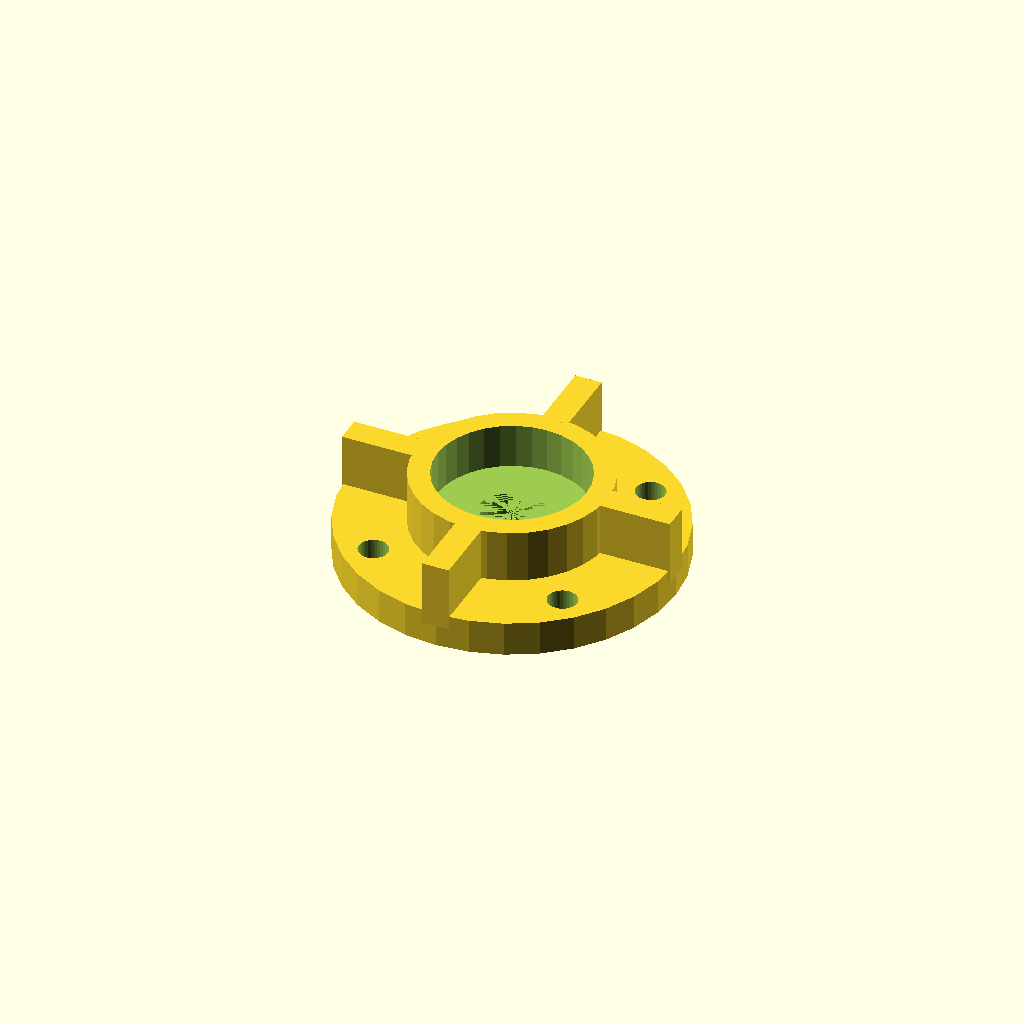
Cell 1 — every parameter at its default value.
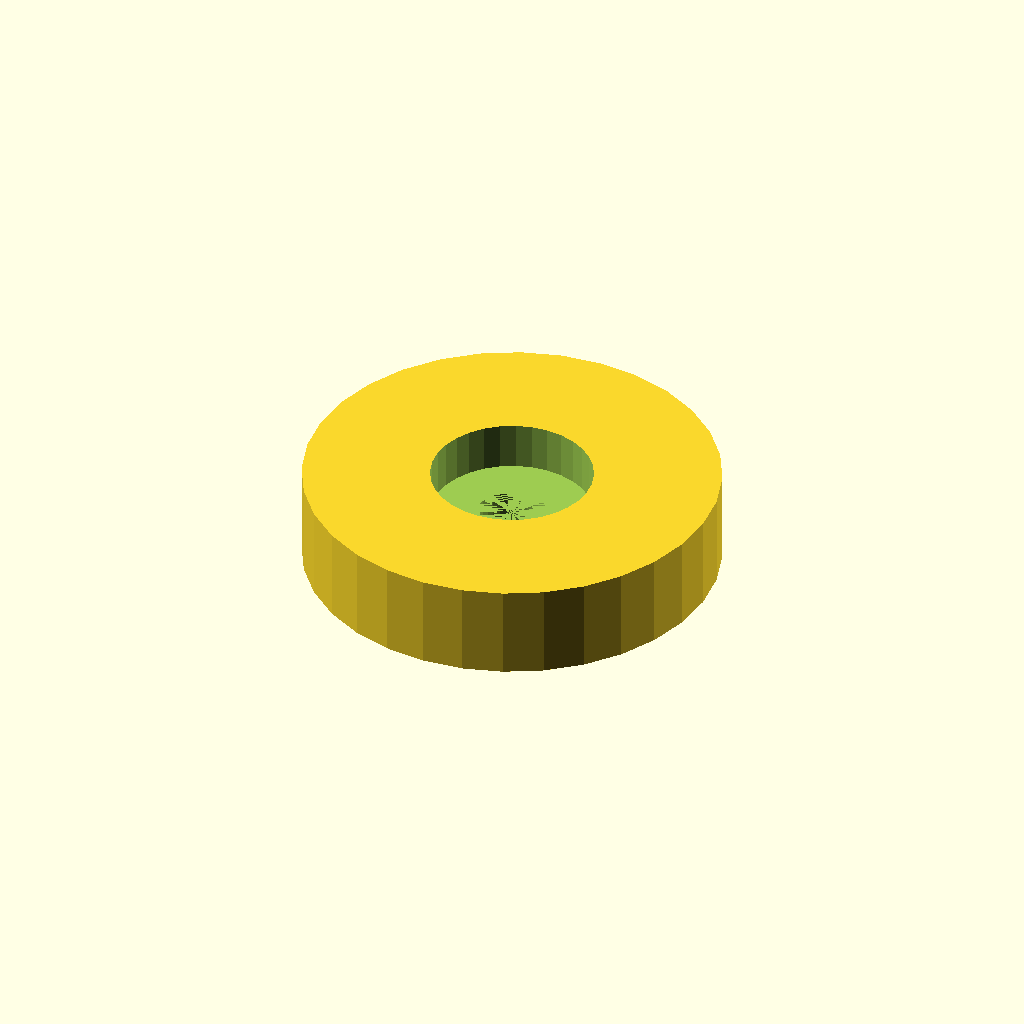
Cell 2: the same model with housing_d = 72.5.
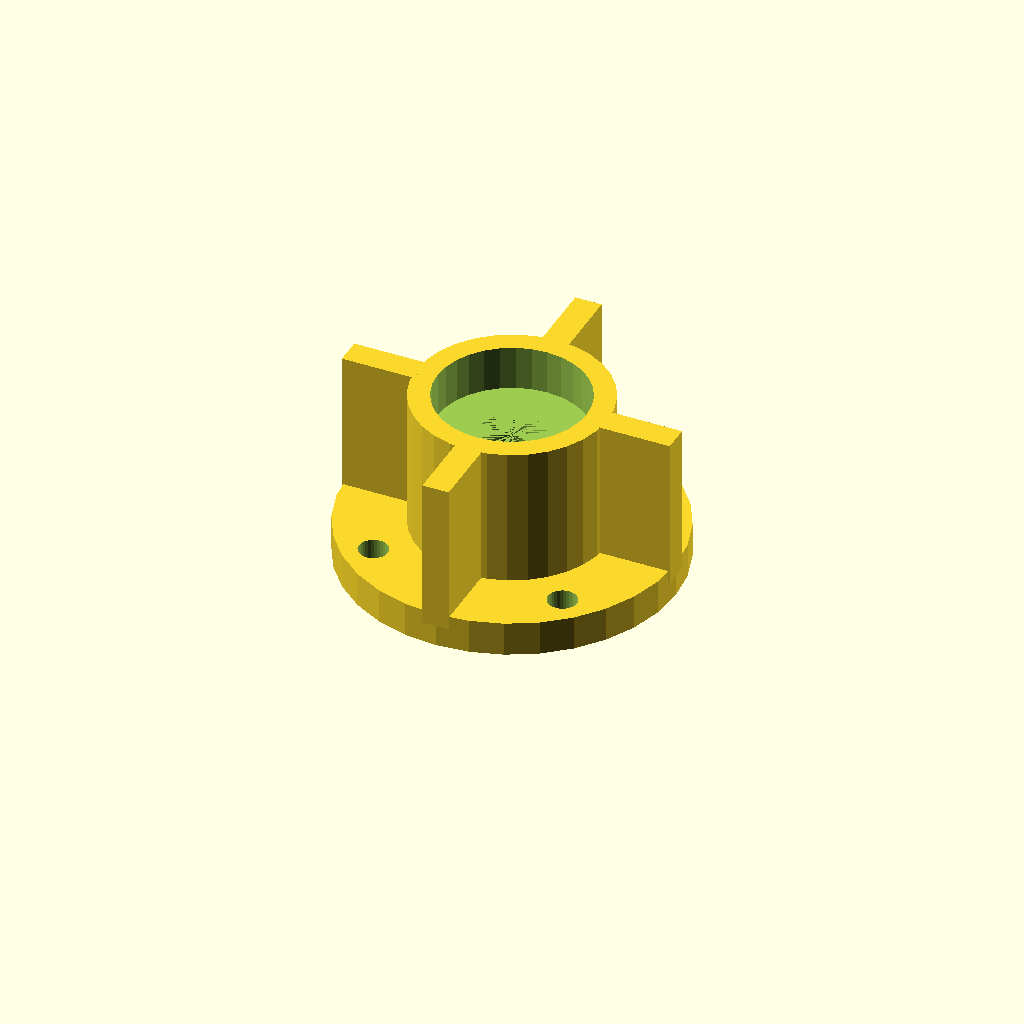
Cell 3 — housing_h set to 32.8, the other parameters unchanged.
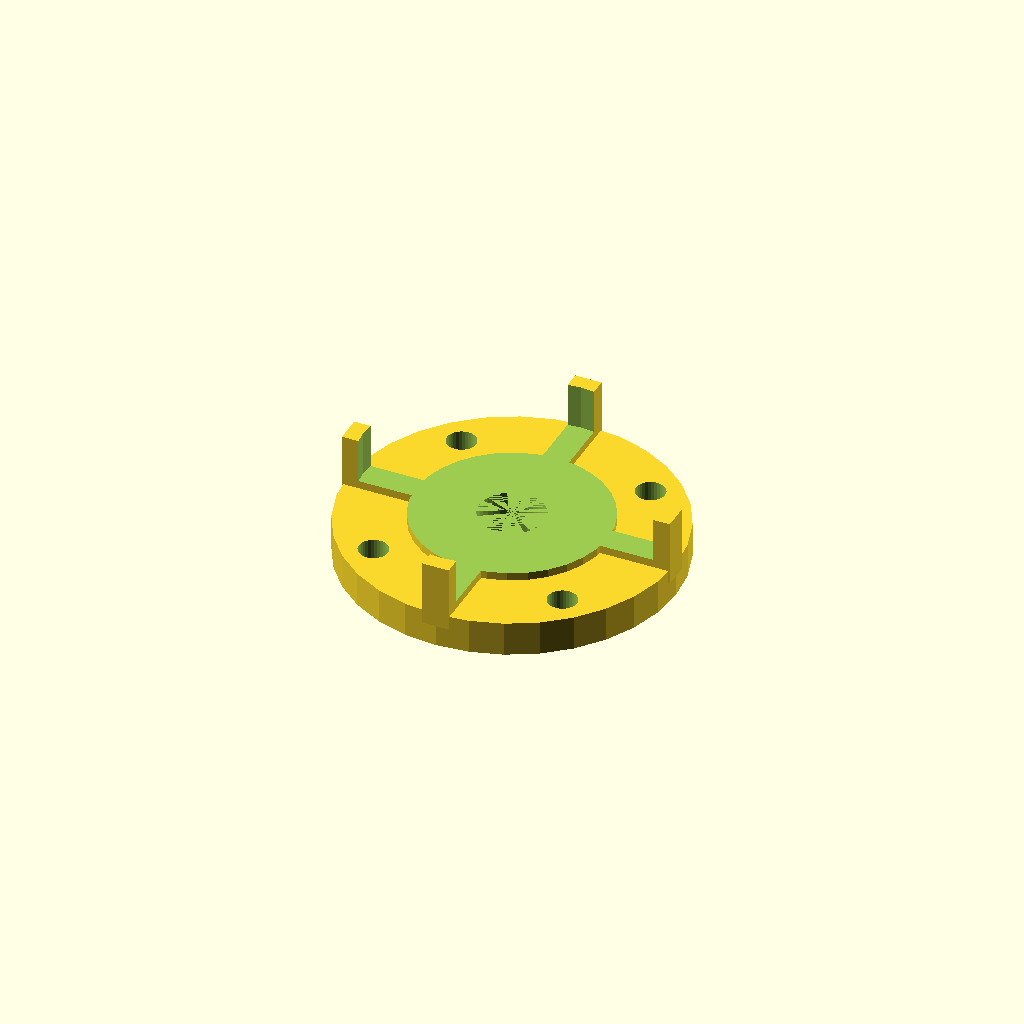
Cell 4: the same model with seat_d = 56.5.
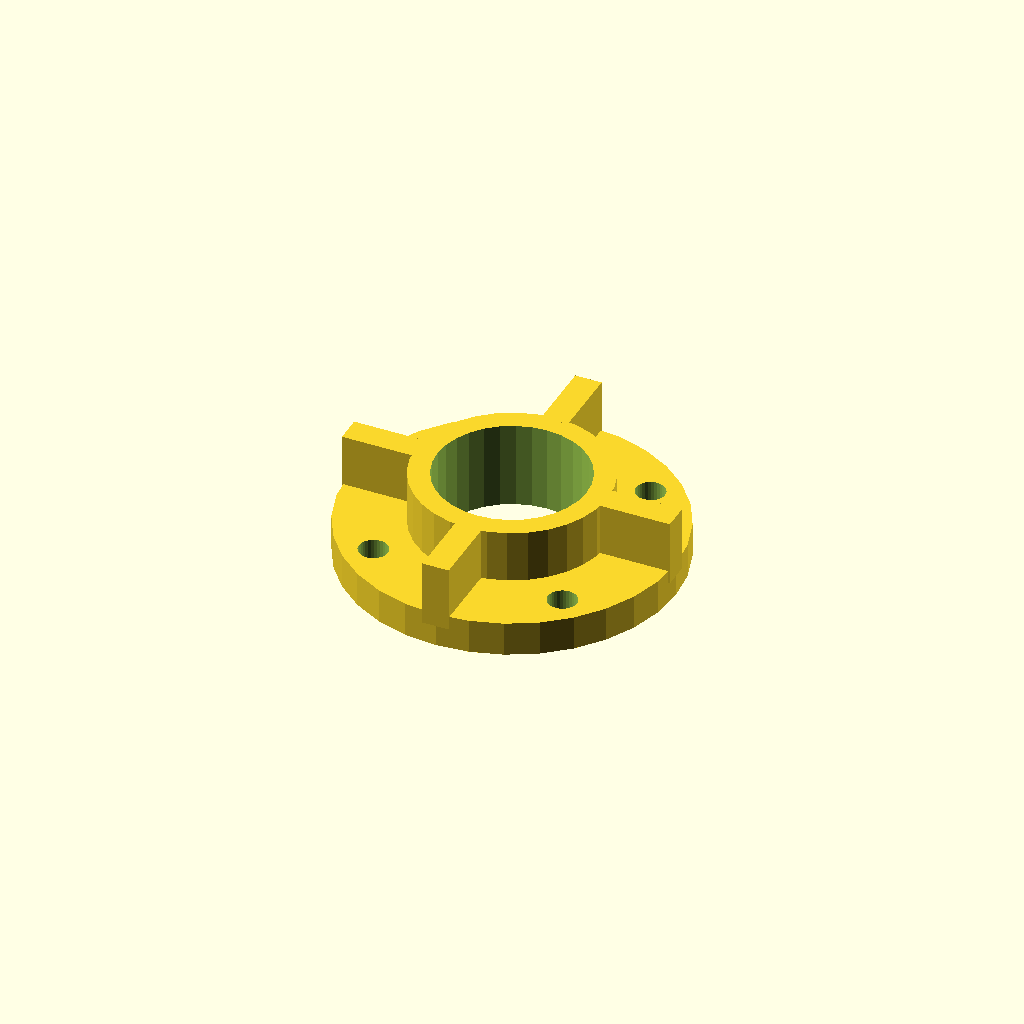
Cell 5: seat_h = 16.8 (everything else at default).
One fixed orthographic camera (rotation 55°, 0°, 25°; colour scheme Cornfield) for every cell.
The OpenSCAD source (optional_data/data/gen2/bearings/part_0066.scad):
$fn = 32;

// ----------------------------------------------------------------------
// Bearing housing: seat for 6001 (28 x 8 mm), 36.25 mm body
// ----------------------------------------------------------------------

// --- parameters (mm) ---
housing_d = 36.25;        // housing outside diameter
housing_h = 16.4;         // overall housing height
wall_t = 4;               // wall thickness
seat_d = 28.25;           // 6001 seat, 0.25 mm clearance
seat_h = 8.4;             // pocket depth
shoulder = 3;             // shoulder under the bearing
pass_d = 12.3;            // shaft passage
flange_d = 62.25;         // mounting flange diameter
flange_t = 5;             // flange thickness
bolt_d = 5.5;             // flange bolt clearance
bolt_r = 25.38;           // flange bolt circle radius
rib_w = 5;                // rib width
rib_n = 4;                // rib count

module body() {
  cylinder(h = housing_h, d = housing_d);
}

module flange() {
  /* flange sunk 1.5 mm into the body */
  cylinder(h = flange_t + 1.5, d = flange_d);
}

module ribs() {
  for (i = [0 : rib_n - 1])
    rotate([0, 0, i * 360 / rib_n])
      translate([-rib_w / 2, housing_d / 2 - 0.8, flange_t - 1])
        cube([rib_w, (flange_d - housing_d) / 2 + 0.8, housing_h - flange_t + 1]);
}

difference() {
  union() {
    body();
    flange();
    ribs();
  }
  translate([0, 0, housing_h - seat_h]) cylinder(h = seat_h + 1, d = seat_d);
  translate([0, 0, -1]) cylinder(h = housing_h - seat_h + 1, d = pass_d);
  for (i = [0 : 3]) rotate([0, 0, 45 + i * 90]) translate([bolt_r, 0, -1])
    cylinder(h = flange_t + 3, d = bolt_d);
}
Parameter table extracted from the source (name, type, default, range or options):
housing_d: number, default 36.25
housing_h: number, default 16.4
wall_t: number, default 4
seat_d: number, default 28.25
seat_h: number, default 8.4
shoulder: number, default 3
pass_d: number, default 12.3
flange_d: number, default 62.25
flange_t: number, default 5
bolt_d: number, default 5.5
bolt_r: number, default 25.38
rib_w: number, default 5
rib_n: number, default 4
